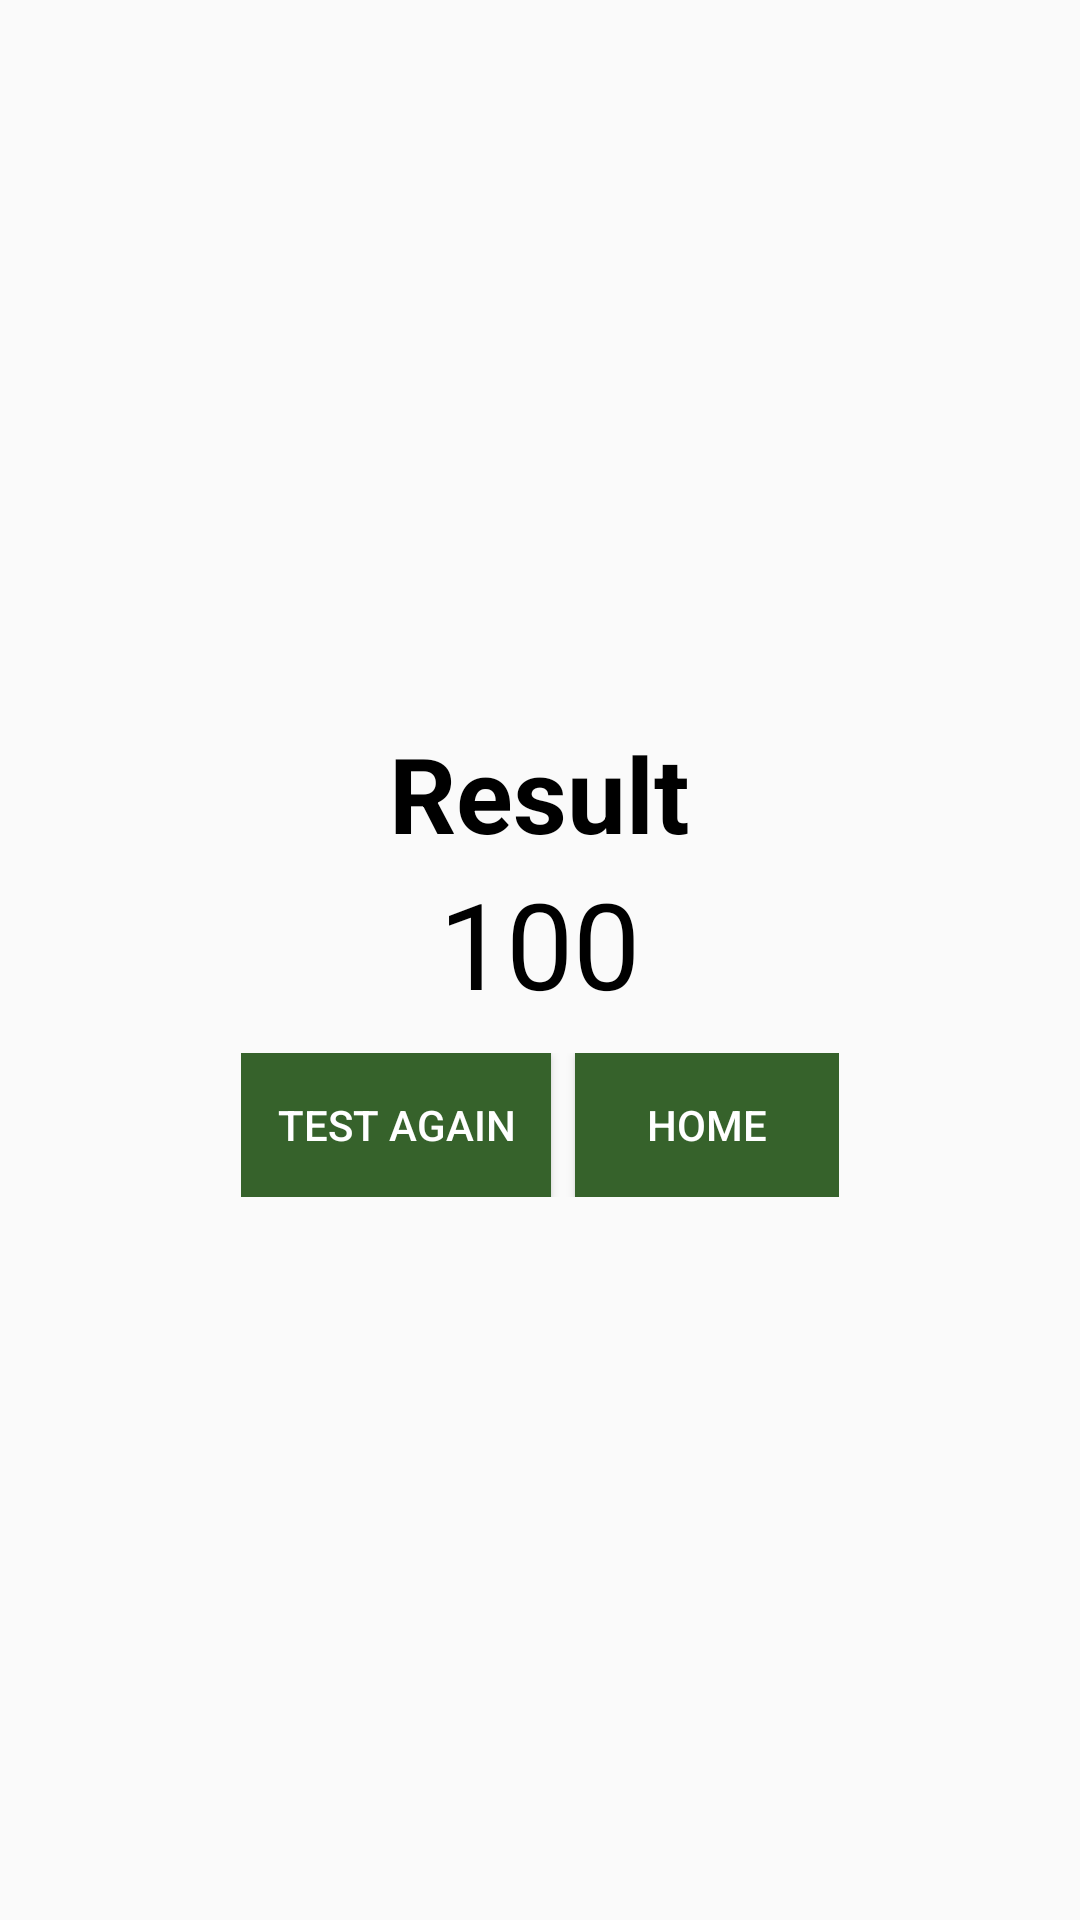

Produce the Android XML layout that renders to this screen, including the resource entries it uses.
<!-- AndroidManifest.xml: application theme AppTheme -->
<!-- res/layout/activity_result.xml -->
<?xml version="1.0" encoding="utf-8"?>
<LinearLayout xmlns:android="http://schemas.android.com/apk/res/android"
    xmlns:app="http://schemas.android.com/apk/res-auto"
    xmlns:tools="http://schemas.android.com/tools"
    android:layout_width="match_parent"
    android:layout_height="match_parent"
    android:orientation="vertical"
    android:gravity="center"
    tools:context=".ResultActivity">

    <TextView
        android:id="@+id/tv_nickname"
        android:layout_width="wrap_content"
        android:layout_height="wrap_content"
        android:text="Result"
        android:textSize="35sp"
        android:textColor="@android:color/black"
        android:textStyle="bold"/>

    <TextView
        android:id="@+id/tv_point"
        android:layout_width="wrap_content"
        android:layout_height="wrap_content"
        android:text="100"
        android:textColor="@android:color/black"
        android:textSize="40sp"/>

    <LinearLayout
        android:layout_width="wrap_content"
        android:layout_height="wrap_content"
        android:orientation="horizontal"
        android:layout_marginTop="10dp">
        <Button
            android:id="@+id/btn_again"
            android:layout_width="wrap_content"
            android:layout_height="wrap_content"
            android:text="@string/test_again"
            android:background="@color/color4"
            android:textColor="@android:color/white"
            android:layout_marginEnd="8dp"
            android:paddingHorizontal="12dp"/>
        <Button
            android:id="@+id/btn_home"
            android:layout_width="wrap_content"
            android:layout_height="wrap_content"
            android:text="Home"
            android:background="@color/color4"
            android:textColor="@android:color/white"/>
    </LinearLayout>

</LinearLayout>
<!-- resources referenced by this layout -->
<resources>
  <color name="color4">#36622b</color>
  <string name="test_again">Test Again</string>
  <style name="AppTheme" parent="Theme.AppCompat.Light.DarkActionBar">
          <item name="colorPrimary">@color/colorPrimary</item>
          <item name="colorPrimaryDark">@color/colorPrimaryDark</item>
          <item name="colorAccent">@color/colorAccent</item>
      </style>
  <color name="colorPrimary">#36622b</color>
  <color name="colorPrimaryDark">#36622b</color>
  <color name="colorAccent">#36622b</color>
</resources>
